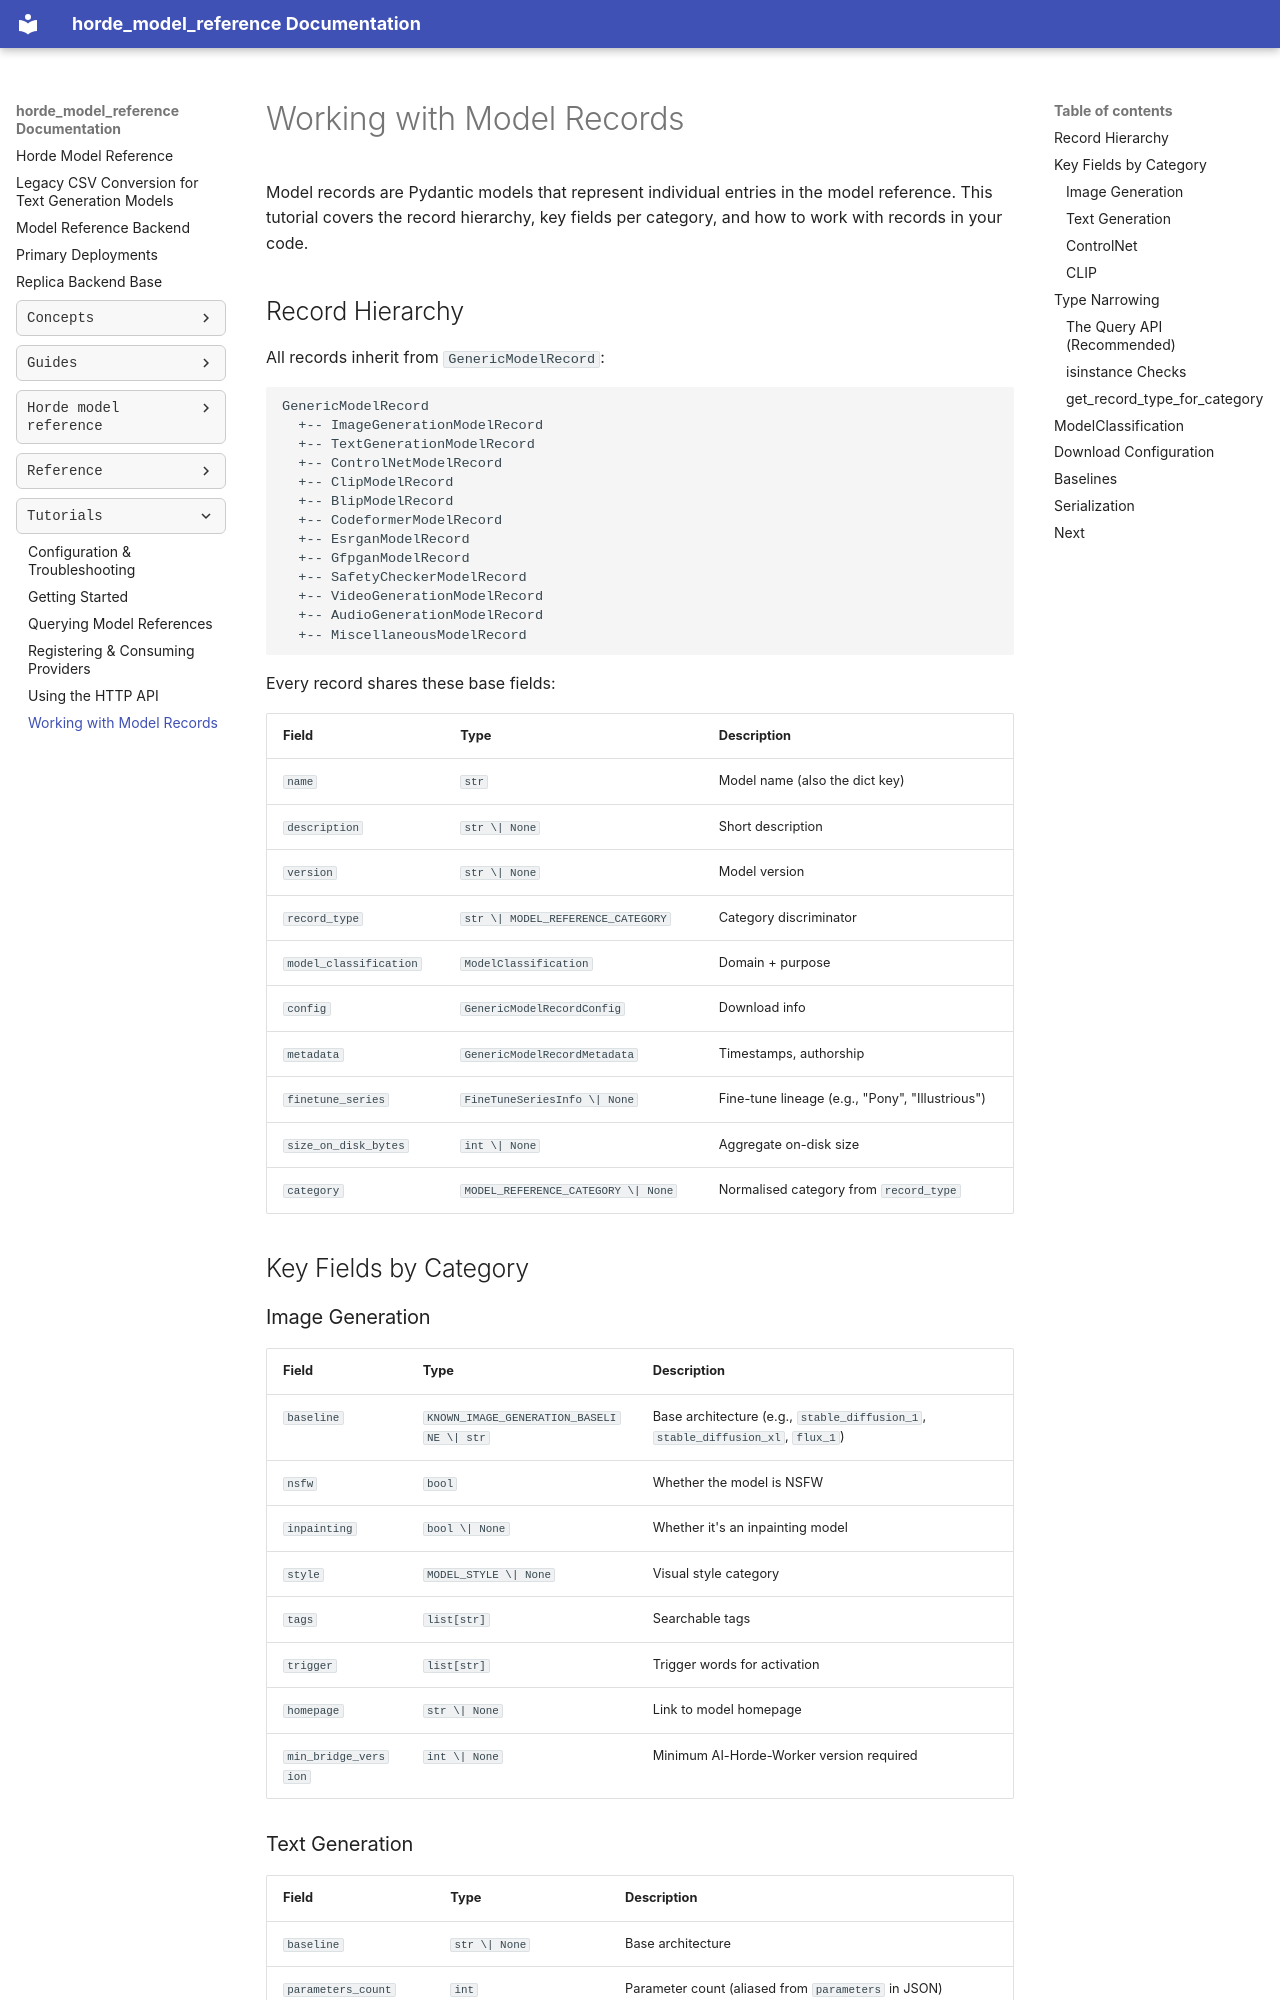

repository: Haidra-Org/horde-model-reference · page: tutorials/working_with_records/index.html · generator: mkdocs

# Working with Model Records

Model records are Pydantic models that represent individual entries in the model reference. This tutorial covers the record hierarchy, key fields per category, and how to work with records in your code.

## Record Hierarchy

All records inherit from `GenericModelRecord`:

```
GenericModelRecord
  +-- ImageGenerationModelRecord
  +-- TextGenerationModelRecord
  +-- ControlNetModelRecord
  +-- ClipModelRecord
  +-- BlipModelRecord
  +-- CodeformerModelRecord
  +-- EsrganModelRecord
  +-- GfpganModelRecord
  +-- SafetyCheckerModelRecord
  +-- VideoGenerationModelRecord
  +-- AudioGenerationModelRecord
  +-- MiscellaneousModelRecord
```

Every record shares these base fields:

| Field                  | Type                              | Description                                     |
| ---------------------- | --------------------------------- | ----------------------------------------------- |
| `name`                 | `str`                             | Model name (also the dict key)                  |
| `description`          | `str \| None`                     | Short description                               |
| `version`              | `str \| None`                     | Model version                                   |
| `record_type`          | `str \| MODEL_REFERENCE_CATEGORY` | Category discriminator                          |
| `model_classification` | `ModelClassification`             | Domain + purpose                                |
| `config`               | `GenericModelRecordConfig`        | Download info                                   |
| `metadata`             | `GenericModelRecordMetadata`      | Timestamps, authorship                          |
| `finetune_series`      | `FineTuneSeriesInfo \| None`      | Fine-tune lineage (e.g., "Pony", "Illustrious") |
| `size_on_disk_bytes`   | `int \| None`                     | Aggregate on-disk size                          |
| `category`             | `MODEL_REFERENCE_CATEGORY \| None`| Normalised category from `record_type`          |

## Key Fields by Category
